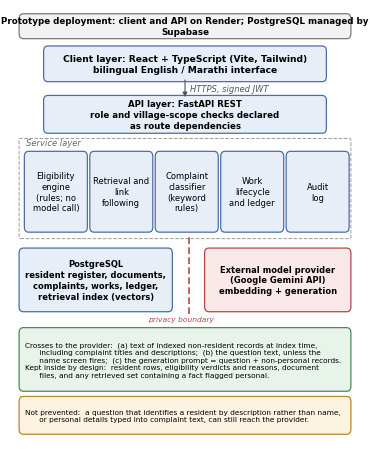
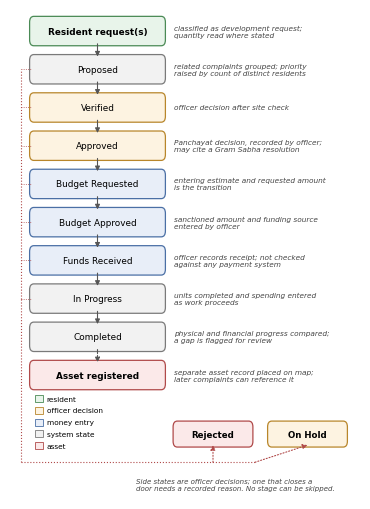
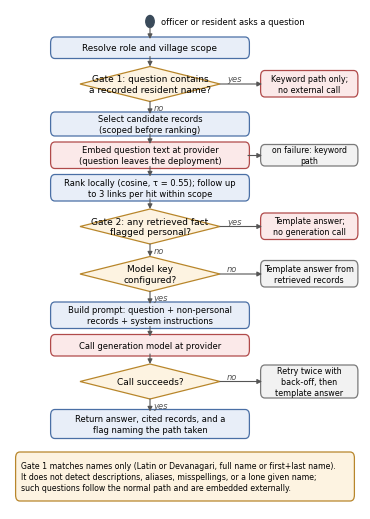

Write Python code to recreate these figures, in order.
"""Redraw Figures 1-3 of the v18 manuscript.

Run with matplotlib installed:  python figures.py <output_dir>
Figures 4 and 5 are application screenshots reused from v17.
"""
import sys
from pathlib import Path

import matplotlib
matplotlib.use("Agg")
import matplotlib.pyplot as plt
from matplotlib.patches import FancyBboxPatch, Polygon

OUT = Path(sys.argv[1] if len(sys.argv) > 1 else ".")
plt.rcParams.update({"font.family": "DejaVu Sans", "font.size": 7})

BLUE = ("#e8eef8", "#4a6fa5")
GREY = ("#f2f2f2", "#7a7a7a")
RED = ("#fbe9e9", "#b04a4a")
AMBER = ("#fdf3e1", "#b8862b")
GREEN = ("#e8f4ea", "#4a8a55")


def box(ax, x, y, w, h, text, col=BLUE, fs=7, bold=False, ls="-", ha="center"):
    ax.add_patch(FancyBboxPatch((x, y), w, h, boxstyle="round,pad=0.004,rounding_size=0.012",
                                fc=col[0], ec=col[1], lw=0.9, ls=ls))
    tx = x + w / 2 if ha == "center" else x + 0.012
    ax.text(tx, y + h / 2, text, ha=ha, va="center", fontsize=fs,
            fontweight="bold" if bold else "normal", wrap=True, linespacing=1.25)


def arrow(ax, x1, y1, x2, y2, text=None, ls="-", col="#555", tx=None, ty=None, fs=6):
    ax.annotate("", xy=(x2, y2), xytext=(x1, y1),
                arrowprops=dict(arrowstyle="-|>", color=col, lw=0.8, ls=ls, shrinkA=0, shrinkB=0))
    if text:
        ax.text(tx if tx is not None else (x1 + x2) / 2 + 0.01,
                ty if ty is not None else (y1 + y2) / 2, text,
                fontsize=fs, color=col, style="italic", va="center")


def diamond(ax, cx, cy, w, h, text, col=AMBER, fs=6.5):
    ax.add_patch(Polygon([(cx - w / 2, cy), (cx, cy + h / 2), (cx + w / 2, cy), (cx, cy - h / 2)],
                         closed=True, fc=col[0], ec=col[1], lw=0.9))
    ax.text(cx, cy, text, ha="center", va="center", fontsize=fs, linespacing=1.2)


def canvas(w, h):
    fig = plt.figure(figsize=(w, h))
    ax = fig.add_axes([0, 0, 1, 1])
    ax.set_xlim(0, 1); ax.set_ylim(0, 1); ax.axis("off")
    return fig, ax


# ── Figure 1: layered architecture and data flows ──────────────────────────
def fig1():
    fig, ax = canvas(3.5, 4.3)
    box(ax, 0.03, 0.935, 0.94, 0.05,
        "Prototype deployment: client and API on Render; PostgreSQL managed by Supabase", GREY, 6.3, True)
    box(ax, 0.10, 0.835, 0.80, 0.075,
        "Client layer: React + TypeScript (Vite, Tailwind)\nbilingual English / Marathi interface", BLUE, 6.6, True)
    arrow(ax, 0.5, 0.835, 0.5, 0.795, "HTTPS, signed JWT", tx=0.515)
    box(ax, 0.10, 0.715, 0.80, 0.08,
        "API layer: FastAPI REST\nrole and village-scope checks declared\nas route dependencies", BLUE, 6.2, True)
    ax.add_patch(FancyBboxPatch((0.03, 0.47), 0.94, 0.225, boxstyle="round,pad=0.004",
                                fc="white", ec="#999", lw=0.7, ls="--"))
    ax.text(0.045, 0.683, "Service layer", fontsize=6, style="italic", color="#666")
    labels = ["Eligibility\nengine\n(rules; no\nmodel call)", "Retrieval and\nlink\nfollowing", "Complaint\nclassifier\n(keyword\nrules)",
              "Work\nlifecycle\nand ledger", "Audit\nlog"]
    for i, t in enumerate(labels):
        box(ax, 0.045 + i * 0.187, 0.485, 0.172, 0.18, t, BLUE, 6.0)
    box(ax, 0.03, 0.30, 0.43, 0.14,
        "PostgreSQL\nresident register, documents,\ncomplaints, works, ledger,\nretrieval index (vectors)", BLUE, 6.0, True)
    box(ax, 0.56, 0.30, 0.41, 0.14,
        "External model provider\n(Google Gemini API)\nembedding + generation", RED, 6.0, True)
    ax.plot([0.51, 0.51], [0.29, 0.47], color=RED[1], lw=1.2, ls=(0, (4, 2)))
    ax.text(0.488, 0.285, "privacy boundary", fontsize=5.4, color=RED[1], style="italic", va="top", ha="center")
    box(ax, 0.03, 0.115, 0.94, 0.14,
        "Crosses to the provider:  (a) text of indexed non-resident records at index time,\n"
        "      including complaint titles and descriptions;  (b) the question text, unless the\n"
        "      name screen fires;  (c) the generation prompt = question + non-personal records.\n"
        "Kept inside by design:  resident rows, eligibility verdicts and reasons, document\n"
        "      files, and any retrieved set containing a fact flagged personal.",
        GREEN, 5.3, ha="left")
    box(ax, 0.03, 0.015, 0.94, 0.08,
        "Not prevented:  a question that identifies a resident by description rather than name,\n"
        "      or personal details typed into complaint text, can still reach the provider.",
        AMBER, 5.3, ha="left")
    fig.savefig(OUT / "fig1_architecture.png", dpi=300)
    plt.close(fig)


# ── Figure 2: development-work lifecycle ───────────────────────────────────
def fig2():
    fig, ax = canvas(3.5, 4.9)
    stages = [
        ("Resident request(s)", GREEN, "classified as development request;\nquantity read where stated"),
        ("Proposed", GREY, "related complaints grouped; priority\nraised by count of distinct residents"),
        ("Verified", AMBER, "officer decision after site check"),
        ("Approved", AMBER, "Panchayat decision, recorded by officer;\nmay cite a Gram Sabha resolution"),
        ("Budget Requested", BLUE, "entering estimate and requested amount\nis the transition"),
        ("Budget Approved", BLUE, "sanctioned amount and funding source\nentered by officer"),
        ("Funds Received", BLUE, "officer records receipt; not checked\nagainst any payment system"),
        ("In Progress", GREY, "units completed and spending entered\nas work proceeds"),
        ("Completed", GREY, "physical and financial progress compared;\na gap is flagged for review"),
        ("Asset registered", RED, "separate asset record placed on map;\nlater complaints can reference it"),
    ]
    top, step, h, x, w = 0.955, 0.078, 0.052, 0.06, 0.38
    for i, (name, col, note) in enumerate(stages):
        y = top - i * step
        box(ax, x, y - h / 2, w, h, name, col, 6.4, bold=(i in (0, 9)))
        ax.text(x + w + 0.03, y, note, fontsize=5.3, va="center", style="italic", color="#444")
        if i < len(stages) - 1:
            arrow(ax, x + w / 2, y - h / 2, x + w / 2, y - step + h / 2,
                  ls="--" if i == 8 else "-")
    red = "#b04a4a"
    ax.plot([0.03, 0.03], [top - 7 * step, top - 1 * step], color=red, lw=0.8, ls=":")
    for k in range(1, 8):
        ax.plot([0.03, x], [top - k * step] * 2, color=red, lw=0.6, ls=":")
    ax.plot([0.03, 0.03], [top - 7 * step, 0.075], color=red, lw=0.8, ls=":")
    ax.plot([0.03, 0.70], [0.075, 0.075], color=red, lw=0.8, ls=":")
    box(ax, 0.47, 0.11, 0.22, 0.045, "Rejected", RED, 6.2, True)
    box(ax, 0.74, 0.11, 0.22, 0.045, "On Hold", AMBER, 6.2, True)
    arrow(ax, 0.58, 0.075, 0.58, 0.11, col=red, ls=":")
    arrow(ax, 0.70, 0.075, 0.85, 0.11, col=red, ls=":")
    ax.text(0.36, 0.030, "Side states are officer decisions; one that closes a\ndoor needs a recorded reason. No stage can be skipped.",
            fontsize=5.0, style="italic", color="#444", va="center")
    lx = 0.07
    for i, (lab, col) in enumerate([("resident", GREEN), ("officer decision", AMBER),
                                     ("money entry", BLUE), ("system state", GREY), ("asset", RED)]):
        yy = 0.205 - i * 0.024
        ax.add_patch(FancyBboxPatch((lx, yy - 0.007), 0.025, 0.014, boxstyle="square,pad=0",
                                    fc=col[0], ec=col[1], lw=0.6))
        ax.text(lx + 0.035, yy, lab, fontsize=5.3, va="center")
    fig.savefig(OUT / "fig2_lifecycle.png", dpi=300)
    plt.close(fig)


# ── Figure 3: assistant query flow and privacy gates ───────────────────────
def fig3():
    fig, ax = canvas(3.5, 5.0)
    cx, bw = 0.40, 0.56
    ax.add_patch(plt.Circle((cx, 0.975), 0.012, color="#3a4a5a"))
    ax.text(cx + 0.03, 0.975, "officer or resident asks a question", fontsize=6, va="center")
    arrow(ax, cx, 0.963, cx, 0.94)
    box(ax, cx - bw / 2, 0.905, bw, 0.035, "Resolve role and village scope", BLUE, 6.4)
    arrow(ax, cx, 0.905, cx, 0.885)
    diamond(ax, cx, 0.85, 0.40, 0.07, "Gate 1: question contains\na recorded resident name?")
    box(ax, 0.72, 0.828, 0.27, 0.045, "Keyword path only;\nno external call", RED, 5.8)
    arrow(ax, cx + 0.20, 0.85, 0.72, 0.85, "yes", tx=0.62, ty=0.86)
    arrow(ax, cx, 0.815, cx, 0.79, "no", tx=cx + 0.01)
    box(ax, cx - bw / 2, 0.75, bw, 0.04, "Select candidate records\n(scoped before ranking)", BLUE, 6.0)
    arrow(ax, cx, 0.75, cx, 0.73)
    box(ax, cx - bw / 2, 0.685, bw, 0.045, "Embed question text at provider\n(question leaves the deployment)", RED, 6.0)
    box(ax, 0.72, 0.69, 0.27, 0.035, "on failure: keyword\npath", GREY, 5.6)
    arrow(ax, cx + bw / 2, 0.707, 0.72, 0.707)
    arrow(ax, cx, 0.685, cx, 0.665)
    box(ax, cx - bw / 2, 0.62, bw, 0.045, "Rank locally (cosine, τ = 0.55); follow up\nto 3 links per hit within scope", BLUE, 6.0)
    arrow(ax, cx, 0.62, cx, 0.60)
    diamond(ax, cx, 0.565, 0.40, 0.07, "Gate 2: any retrieved fact\nflagged personal?")
    box(ax, 0.72, 0.543, 0.27, 0.045, "Template answer;\nno generation call", RED, 5.8)
    arrow(ax, cx + 0.20, 0.565, 0.72, 0.565, "yes", tx=0.62, ty=0.575)
    arrow(ax, cx, 0.53, cx, 0.505, "no", tx=cx + 0.01)
    diamond(ax, cx, 0.47, 0.40, 0.07, "Model key\nconfigured?")
    box(ax, 0.72, 0.448, 0.27, 0.045, "Template answer from\nretrieved records", GREY, 5.8)
    arrow(ax, cx + 0.20, 0.47, 0.72, 0.47, "no", tx=0.62, ty=0.48)
    arrow(ax, cx, 0.435, cx, 0.41, "yes", tx=cx + 0.01)
    box(ax, cx - bw / 2, 0.365, bw, 0.045, "Build prompt: question + non-personal\nrecords + system instructions", BLUE, 6.0)
    arrow(ax, cx, 0.365, cx, 0.345)
    box(ax, cx - bw / 2, 0.31, bw, 0.035, "Call generation model at provider", RED, 6.0)
    arrow(ax, cx, 0.31, cx, 0.29)
    diamond(ax, cx, 0.255, 0.40, 0.07, "Call succeeds?")
    box(ax, 0.72, 0.226, 0.27, 0.058, "Retry twice with\nback-off, then\ntemplate answer", GREY, 5.8)
    arrow(ax, cx + 0.20, 0.255, 0.72, 0.255, "no", tx=0.62, ty=0.265)
    arrow(ax, cx, 0.22, cx, 0.195, "yes", tx=cx + 0.01)
    box(ax, cx - bw / 2, 0.145, bw, 0.05, "Return answer, cited records, and a\nflag naming the path taken", BLUE, 6.0)
    box(ax, 0.02, 0.02, 0.96, 0.09,
        "Gate 1 matches names only (Latin or Devanagari, full name or first+last name).\n"
        "It does not detect descriptions, aliases, misspellings, or a lone given name;\n"
        "such questions follow the normal path and are embedded externally.",
        AMBER, 5.6, ha="left")
    fig.savefig(OUT / "fig3_query_flow.png", dpi=300)
    plt.close(fig)


if __name__ == "__main__":
    OUT.mkdir(parents=True, exist_ok=True)
    fig1(); fig2(); fig3()
    print("written to", OUT)
